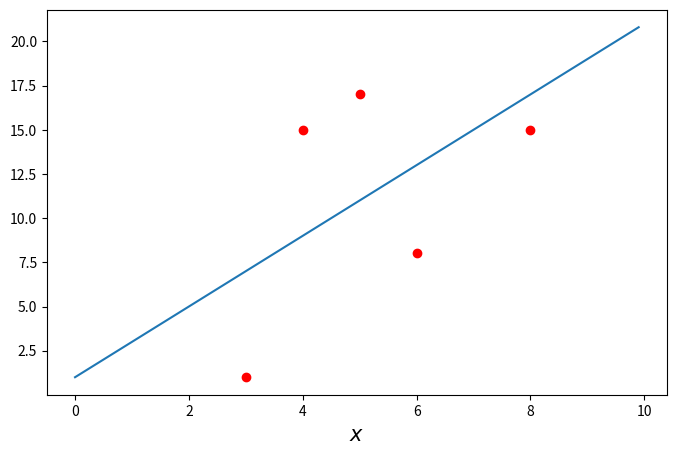

Source code (Python):
import numpy as np
import matplotlib.pyplot as plt


# rng = np.random.default_rng(123)
# data = np.array([[4, 15], [6, 8], [5, 17], [8, 15], [3, 1]])

# x = np.arange(0, 10, 0.1)
# y = 2 * x  + 1

# plt.plot(x, y)
# plt.scatter(data[:, 0], data[:, 1])
# plt.xlabel('x')
# plt.ylabel('y')
# plt.xlim(0, 10)
# plt.yticks([0, 5, 10, 15, 20])
# plt.show()


data = np.array([[4, 15], [6, 8], [5, 17], [8, 15], [3, 1]])


#ここでパラメータ変更
a = 2
b = 1

x = np.arange(0, 10, 0.1)
y = a * x + b

fig = plt.figure(figsize=(8, 5))
ax = fig.add_subplot(111)

plt.rcParams['font.family'] = 'Times New Roman'
plt.rcParams['mathtext.fontset'] = 'cm'

ax.plot(x, y)
ax.scatter(data[:, 0], data[:, 1], color='red')
for i, x in enumerate(data[:, 0]):
    y_hat = a * x + b
    # if max(y_hat, data[i, 1]) == data[i, 1]:
    #     ax.text(data[i, 0], data[i, 1], f'$(x_{i+1}, y_{i+1})$', ha='center', va='bottom', size=15)
    # else:
    #     ax.text(data[i, 0], data[i, 1], f'$(x_{i+1}, y_{i+1})$', ha='center', va='top', size=15)
    # ax.vlines([x], ymin=min(y_hat, data[i, 1]), ymax=max(y_hat, data[i, 1]), color='green', linestyles='dashed')
    # ax.text(data[i, 0], (data[i, 1] + y_hat) / 2, f'$\epsilon_{i+1}$', ha='left', size=15)
ax.set_xlabel(r'$x$', fontsize=15)
# ax.set_ylabel(r'$y$', fontsize=15)

plt.show()
